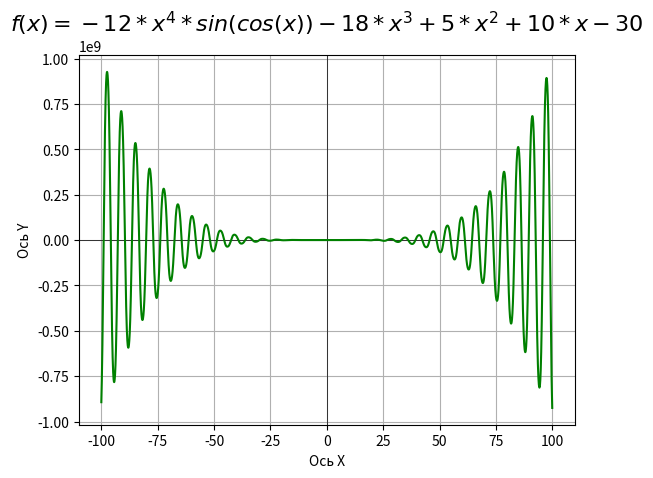
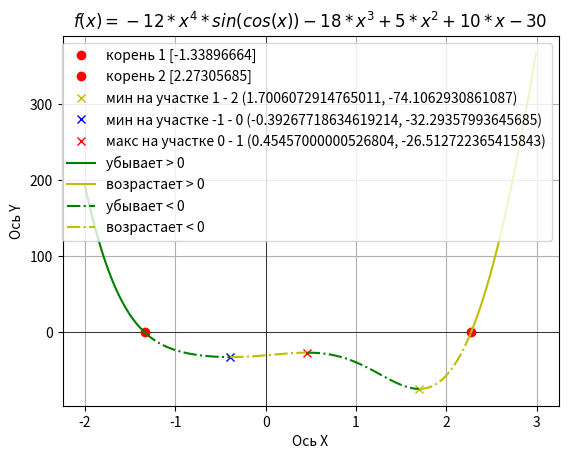

Write the Python code that produced these figures, in order.
#!/usr/bin/env python
# coding: utf-8

# In[100]:


import matplotlib.pyplot as plt
import numpy as np
import random
import math

from scipy.optimize import fsolve
from scipy.optimize import golden
from scipy.optimize import root

import sympy
from  sympy.abc import *


# In[2]:


# f(x) = -12*x**4*sin(cos(x)) - 18*x**3+5*x**2 + 10*x - 30


# In[3]:


def func(x):
    return -12*(x**4)*np.sin(np.cos(x)) - 18*(x**3) + 5*(x**2) + 10*x - 30


# In[4]:


x = np.arange(-100, 100, 0.01)


# In[5]:


# сетка
plt.grid(True)

# оси координат
ax = plt.gca()
plt.rcParams['lines.linestyle'] = '-'

# plot X - axis
ax.axhline(y=0, color='k', linewidth=0.5)

# plot Y - axis
ax.axvline(x=0, color='k', linewidth=0.5)

# график
plt.rcParams['lines.linestyle'] = '-'
# plt.plot(x, func(x), 'r')

plt.plot(x, func(x), 'g')




# Заголовок
plt.title(r'$f(x) = -12*x^4*sin(cos(x)) - 18*x^3 + 5*x^2 + 10*x - 30$', fontsize=16, fontname='Times New Roman')

# Название осей
plt.xlabel('Ось X')
plt.ylabel('Ось Y')


# отображение в IDE
plt.show()


# In[172]:


# Возьмем участок функции
x = np.arange(-2, 3, 0.01)


# In[173]:


def func_min(x):
    return -12*(x**4)*np.sin(np.cos(x)) - 18*(x**3) + 5*(x**2) + 10*x - 30 + 74.10623434395414


# In[174]:


x1 = fsolve(func, -1)
x2 = fsolve(func, 2) 
min_y_1_2 = min(func(x))
min_f = golden(func, brack=(1, 2), full_output=True)
print(min_f)


# In[175]:


min_f1 = golden(func, brack=(-2, -1), full_output=True)
print(min_f1)


# In[183]:


def func_max(x):
    return -12*(x**4)*np.sin(np.cos(x)) - 18*(x**3) + 5*(x**2) + 10*x - 30 + 26.512722365415843


# In[184]:


x_find_max = np.arange(0, 1, 0.00001)
max_y_0_1 = max(func(x_find_max))
print(max_y_0_1)

max_x_0_1 = fsolve(func_max, 0)
print(max_x_0_1)


# In[197]:


pos_down = np.arange(-2, x1, 0.01)
pos_up = np.arange(x2, 3, 0.01)
neg_down1 = np.arange(x1, min_f1[0], 0.01)
neg_down2 = np.arange(max_x_0_1[0], min_f[0], 0.01)
neg_up1 = np.arange(min_f1[0], max_x_0_1[0], 0.01)
neg_up2 = np.arange(min_f[0], x2, 0.01)
x = np.arange(-2, 3, 0.01)
# сетка
plt.grid(True)

# оси координат
ax = plt.gca()
plt.rcParams['lines.linestyle'] = '-'

# plot X - axis 
ax.axhline(y=0, color='k', linewidth=0.5)

# plot Y - axis    
ax.axvline(x=0, color='k', linewidth=0.5)

# график
plt.rcParams['lines.linestyle'] = '-'
# plt.plot(x, func(x), 'r')

# корни
plt.plot(x1, 0, 'ro', label=f'корень 1 {x1}')
plt.plot(x2, 0, 'ro', label=f'корень 2 {x2}')

# минимумы/максимумы
plt.plot(min_f[0], min_f[1], 'yx', label=f'мин на участке 1 - 2 ({min_f[0]}, {min_f[1]})')
plt.plot(min_f1[0], min_f1[1], 'bx', label=f'мин на участке -1 - 0 ({min_f1[0]}, {min_f1[1]})')
plt.plot(max_x_0_1[0], max_y_0_1, 'rx', label=f'макс на участке 0 - 1 ({max_x_0_1[0]}, {max_y_0_1})')

# f>0
plt.rcParams['lines.linestyle'] = '-'
plt.plot(pos_down, func(pos_down), 'g', label='убывает > 0')
plt.plot(pos_up, func(pos_up), 'y', label='возрастает > 0')

# # f<0
plt.rcParams['lines.linestyle'] = '-.'
plt.plot(neg_down1, func(neg_down1), 'g', label='убывает < 0')
plt.plot(neg_down2, func(neg_down2), 'g')
plt.plot(neg_up1, func(neg_up1), 'y', label='возрастает < 0')
plt.plot(neg_up2, func(neg_up2), 'y')

# Заголовок
plt.title(r'$f(x) = -12*x^4*sin(cos(x)) - 18*x^3 + 5*x^2 + 10*x - 30$', fontsize=12, fontname='Times New Roman')

# Название осей
plt.xlabel('Ось X')
plt.ylabel('Ось Y')

# легенда
legend_obj = plt.legend()
legend_obj.set_draggable(True)
plt.show()


# In[ ]:
